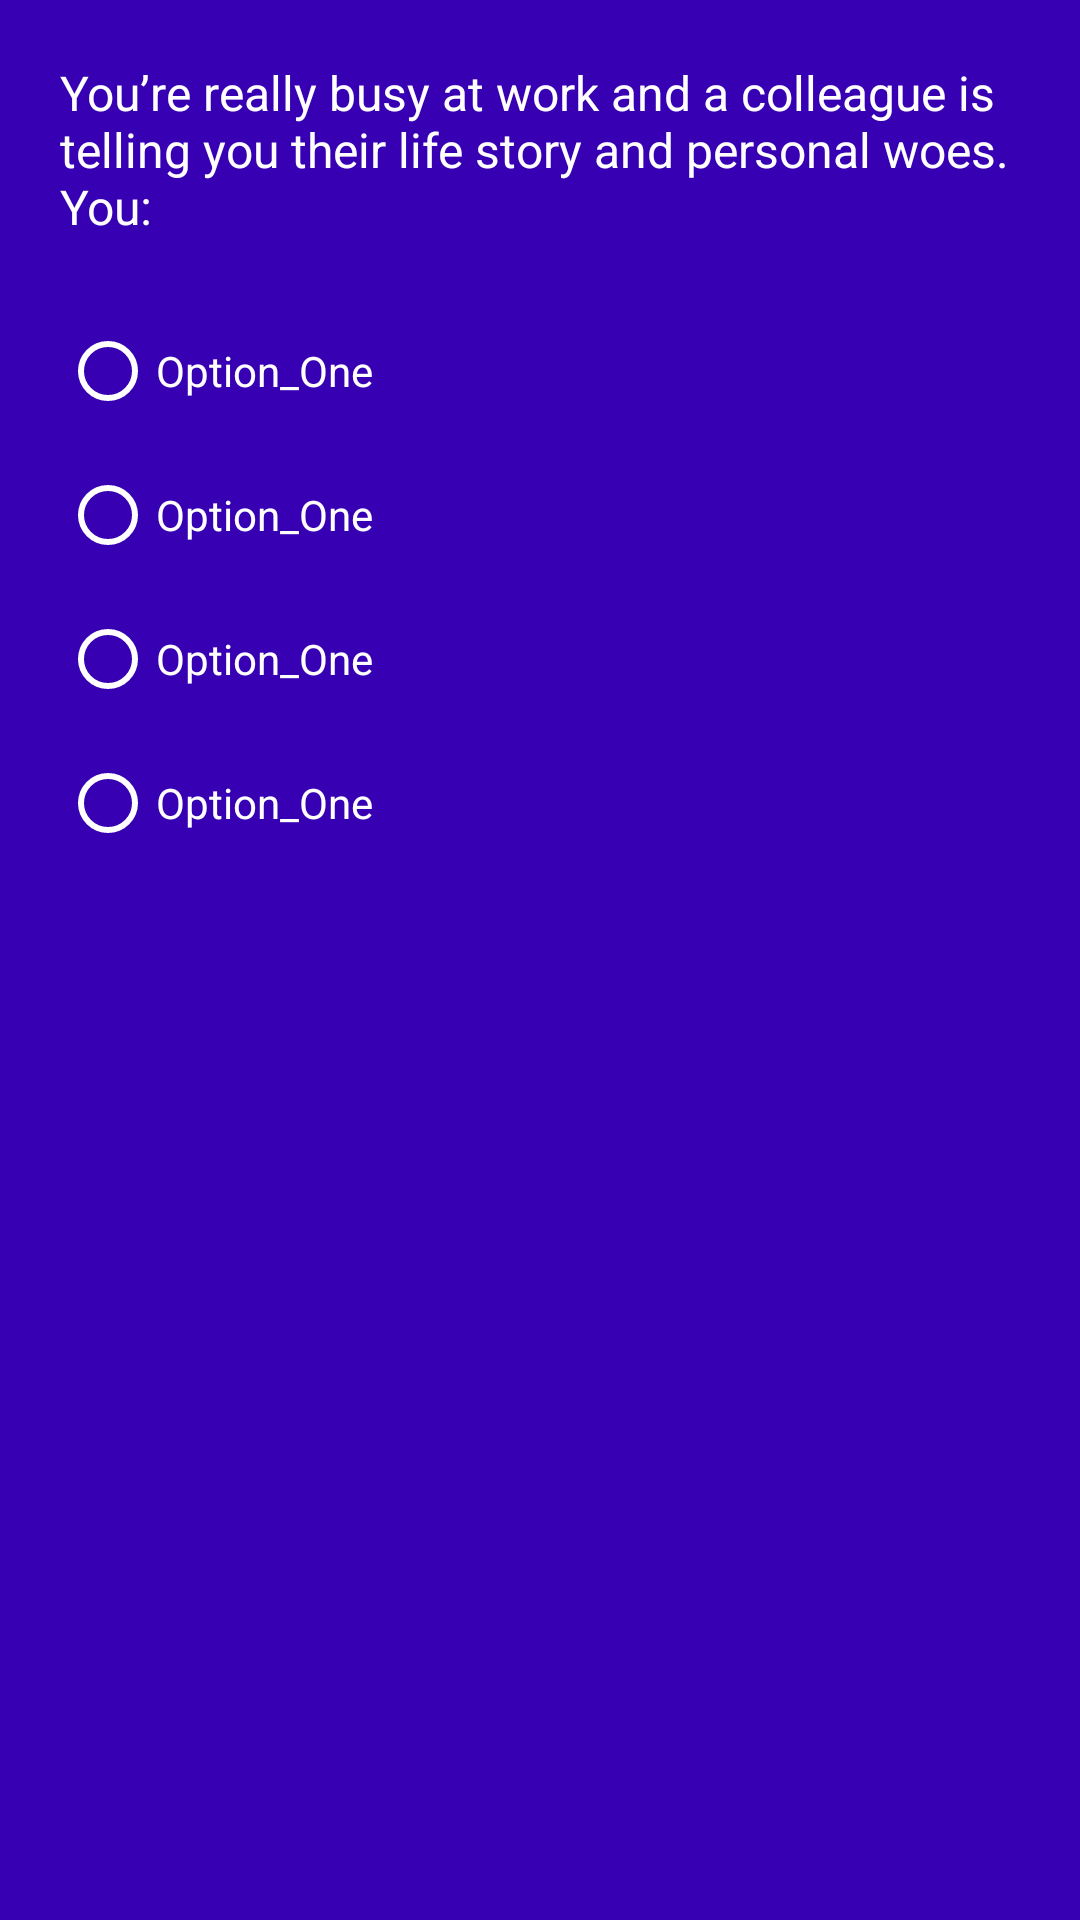

Produce the Android XML layout that renders to this screen, including the resource entries it uses.
<!-- AndroidManifest.xml: application theme Theme.TeamWayTest -->
<!-- res/layout/quest_answer_items.xml -->
<?xml version="1.0" encoding="utf-8"?>
<androidx.constraintlayout.widget.ConstraintLayout xmlns:android="http://schemas.android.com/apk/res/android"
    xmlns:app="http://schemas.android.com/apk/res-auto"
    xmlns:tools="http://schemas.android.com/tools"
    android:layout_width="match_parent"
    android:layout_height="wrap_content"
    android:background="@color/purple_700"
    >

    <TextView
        android:id="@+id/question"
        android:layout_width="match_parent"
        android:layout_height="wrap_content"
        android:padding="20dp"
        android:text="@string/questionOne"
        android:textColor="@color/white"
        android:textSize="16dp"
        tools:ignore="MissingConstraints"></TextView>

    <RadioGroup
        android:id="@+id/radio_group"
        android:layout_width="match_parent"
        android:layout_height="wrap_content"
        android:orientation="vertical"
        android:layout_marginLeft="20dp"
        app:layout_constraintTop_toBottomOf="@+id/question"
        tools:ignore="MissingConstraints">

        <RadioButton
            android:id="@+id/option_one"
            android:layout_width="match_parent"
            android:layout_height="wrap_content"
            android:buttonTint="@color/white"
            android:textColor="@color/white"
            android:text="Option_One"></RadioButton>

        <RadioButton
            android:id="@+id/option_two"
            android:layout_width="match_parent"
            android:layout_height="wrap_content"
            android:buttonTint="@color/white"
            android:textColor="@color/white"
            android:text="Option_One"></RadioButton>

        <RadioButton
            android:id="@+id/option_three"
            android:layout_width="match_parent"
            android:layout_height="wrap_content"
            android:buttonTint="@color/white"
            android:textColor="@color/white"
            android:text="Option_One"></RadioButton>

        <RadioButton
            android:id="@+id/option_four"
            android:layout_width="match_parent"
            android:layout_height="wrap_content"
            android:buttonTint="@color/white"
            android:layout_marginBottom="20dp"
            android:textColor="@color/white"
            android:text="Option_One"></RadioButton>
    </RadioGroup>


</androidx.constraintlayout.widget.ConstraintLayout>
<!-- resources referenced by this layout -->
<resources>
  <string name="questionOne">You’re really busy at work and a colleague is telling you their life story and personal woes. You:</string>
  <style name="Theme.TeamWayTest" parent="Theme.MaterialComponents.DayNight.DarkActionBar">
          
          <item name="colorPrimary">@color/purple_500</item>
          <item name="colorPrimaryVariant">@color/purple_700</item>
          <item name="colorOnPrimary">@color/white</item>
          
          <item name="colorSecondary">@color/teal_200</item>
          <item name="colorSecondaryVariant">@color/teal_700</item>
          <item name="colorOnSecondary">@color/black</item>
          
          <item name="android:statusBarColor" tools:targetApi="l">?attr/colorPrimaryVariant</item>
          
      </style>
  <!-- not gathered from this repository: default colours our renderer supplied (Android Studio template values) -->
  <color name="purple_500">#FF6200EE</color>
  <color name="purple_700">#FF3700B3</color>
  <color name="teal_200">#FF03DAC5</color>
  <color name="teal_700">#FF018786</color>
  <color name="black">#FF000000</color>
  <color name="white">#FFFFFFFF</color>
</resources>
